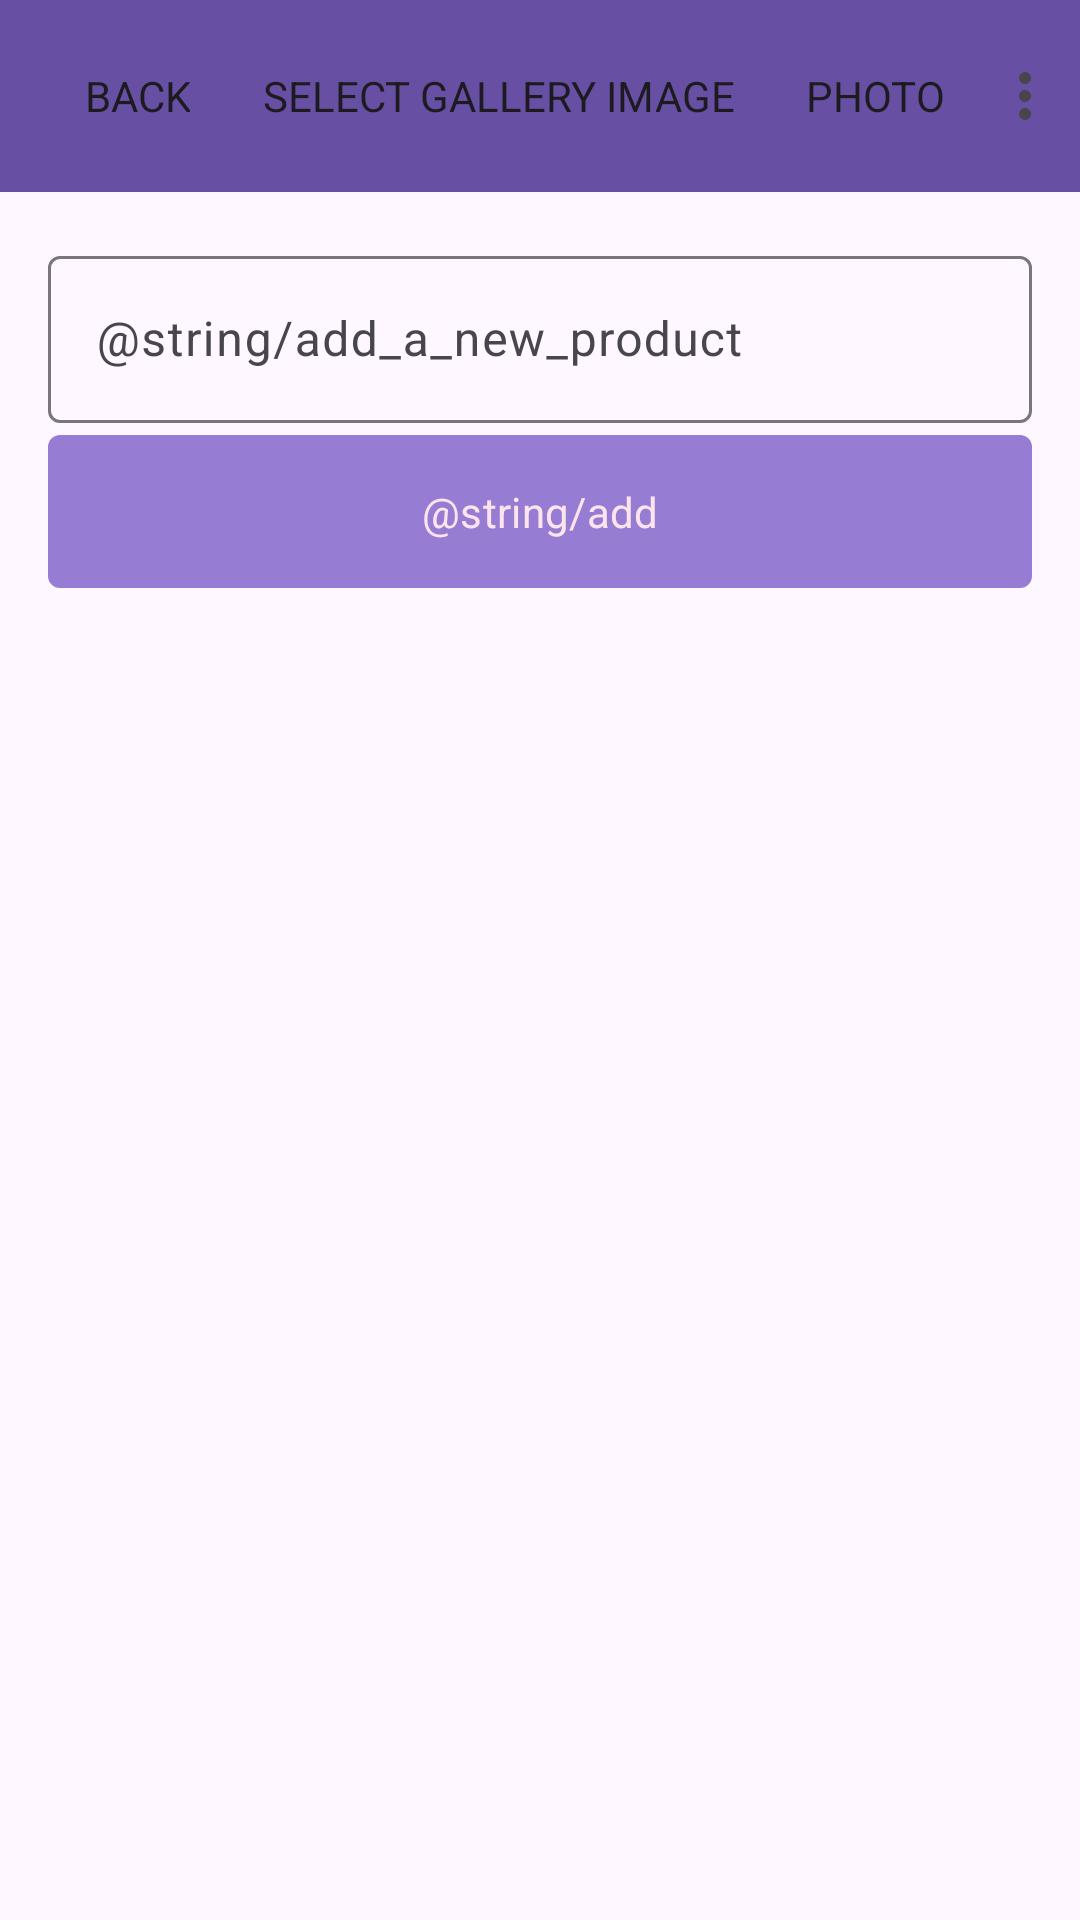

Here is an Android app screen rendered from its layout file. Give the layout XML and the strings, colors and styles it references.
<!-- AndroidManifest.xml: application theme Theme.Diethelper -->
<!-- res/layout/activity_product.xml -->
<?xml version="1.0" encoding="utf-8"?>
<LinearLayout xmlns:android="http://schemas.android.com/apk/res/android"
    xmlns:app="http://schemas.android.com/apk/res-auto"
    xmlns:tools="http://schemas.android.com/tools"
    android:id="@+id/products"
    android:layout_width="match_parent"
    android:layout_height="match_parent"
    android:orientation="vertical"
    android:visibility="visible"
    tools:context="com.diet.diet_helper.ProductActivity">

    <com.google.android.material.appbar.AppBarLayout
        android:layout_width="match_parent"
        android:layout_height="wrap_content"
        android:theme="@style/Theme.Material3.DayNight">

        <androidx.appcompat.widget.Toolbar
            android:id="@+id/my_toolbar_product"
            android:layout_width="match_parent"
            android:layout_height="?attr/actionBarSize"
            android:background="?attr/colorPrimary"
            android:theme="@style/Theme.Material3.DayNight"
            app:menu="@menu/menu_photo" />

    </com.google.android.material.appbar.AppBarLayout>

    <RelativeLayout
        android:id="@+id/overlayLayout"
        android:layout_width="match_parent"
        android:layout_height="match_parent"
        android:background="#88000000"
        android:gravity="center"
        android:visibility="gone">

        <ProgressBar
            android:layout_width="wrap_content"
            android:layout_height="wrap_content"
            android:visibility="visible" />

    </RelativeLayout>

    <com.google.android.material.textfield.TextInputLayout
        android:id="@+id/add_product_text"
        android:layout_width="match_parent"
        android:layout_height="wrap_content"
        android:clickable="true"
        android:focusable="true"
        android:hint="@string/add_a_new_product"
        android:padding="16dp">

        <com.google.android.material.textfield.TextInputEditText
            android:layout_width="match_parent"
            android:layout_height="wrap_content" />

        <com.google.android.material.button.MaterialButton
            android:id="@+id/add_product_button"
            android:layout_width="match_parent"
            android:layout_height="wrap_content"
            android:padding="16dp"
            android:text="@string/add"
            app:cornerRadius="4dp" />

    </com.google.android.material.textfield.TextInputLayout>

    <com.google.android.material.chip.ChipGroup
        android:id="@+id/product_list"
        android:layout_width="match_parent"
        android:layout_height="match_parent"
        android:layout_marginEnd="16dp"
        android:padding="16dp"
        tools:listitem="@layout/activity_productlistview" />

</LinearLayout>
<!-- res/layout/activity_productlistview.xml (included above) -->
<?xml version="1.0" encoding="utf-8"?>
    <LinearLayout xmlns:android="http://schemas.android.com/apk/res/android"
        android:layout_width="match_parent"
        android:layout_height="wrap_content"
        android:orientation="horizontal"
        android:id="@+id/product_item">

        <TextView xmlns:android="http://schemas.android.com/apk/res/android"
        android:id="@+id/product_label"
        android:layout_weight="1"
        android:layout_width="0dp"
        android:layout_height="wrap_content"
        android:padding="10dip"
        android:textSize="16sp"
        android:textStyle="bold"
            android:clickable="false"
            android:focusable="false"/>

        <Button
        android:id="@+id/delete_product_button"
        android:layout_width="wrap_content"
        android:layout_height="wrap_content"
        android:text="Delete"
        android:layout_gravity="center_vertical"/>
</LinearLayout>
<!-- resources referenced by this layout -->
<resources>
  <string name="add">Hinzufügen</string>
  <string name="add_a_new_product">Fügen Sie ein neues Produkt hinzu</string>
  <style name="Theme.Diethelper" parent="Theme.Material3.DayNight">
          
          <item name="colorPrimary">#977CD3</item>
          <item name="colorPrimaryVariant">#7D5BC7</item>
          <item name="colorOnPrimary">#FCE4EC</item>
          
          <item name="colorSecondary">@color/teal_200</item>
          <item name="colorSecondaryVariant">@color/teal_700</item>
          <item name="colorOnSecondary">@color/black</item>
          
          <item name="android:statusBarColor">?attr/colorPrimaryVariant</item>
          <item name="fontFamily">@color/teal_700</item>
      </style>
  <!-- not gathered from this repository: default colours our renderer supplied (Android Studio template values) -->
  <color name="teal_200">#FF03DAC5</color>
  <color name="teal_700">#FF018786</color>
  <color name="black">#FF000000</color>
</resources>
